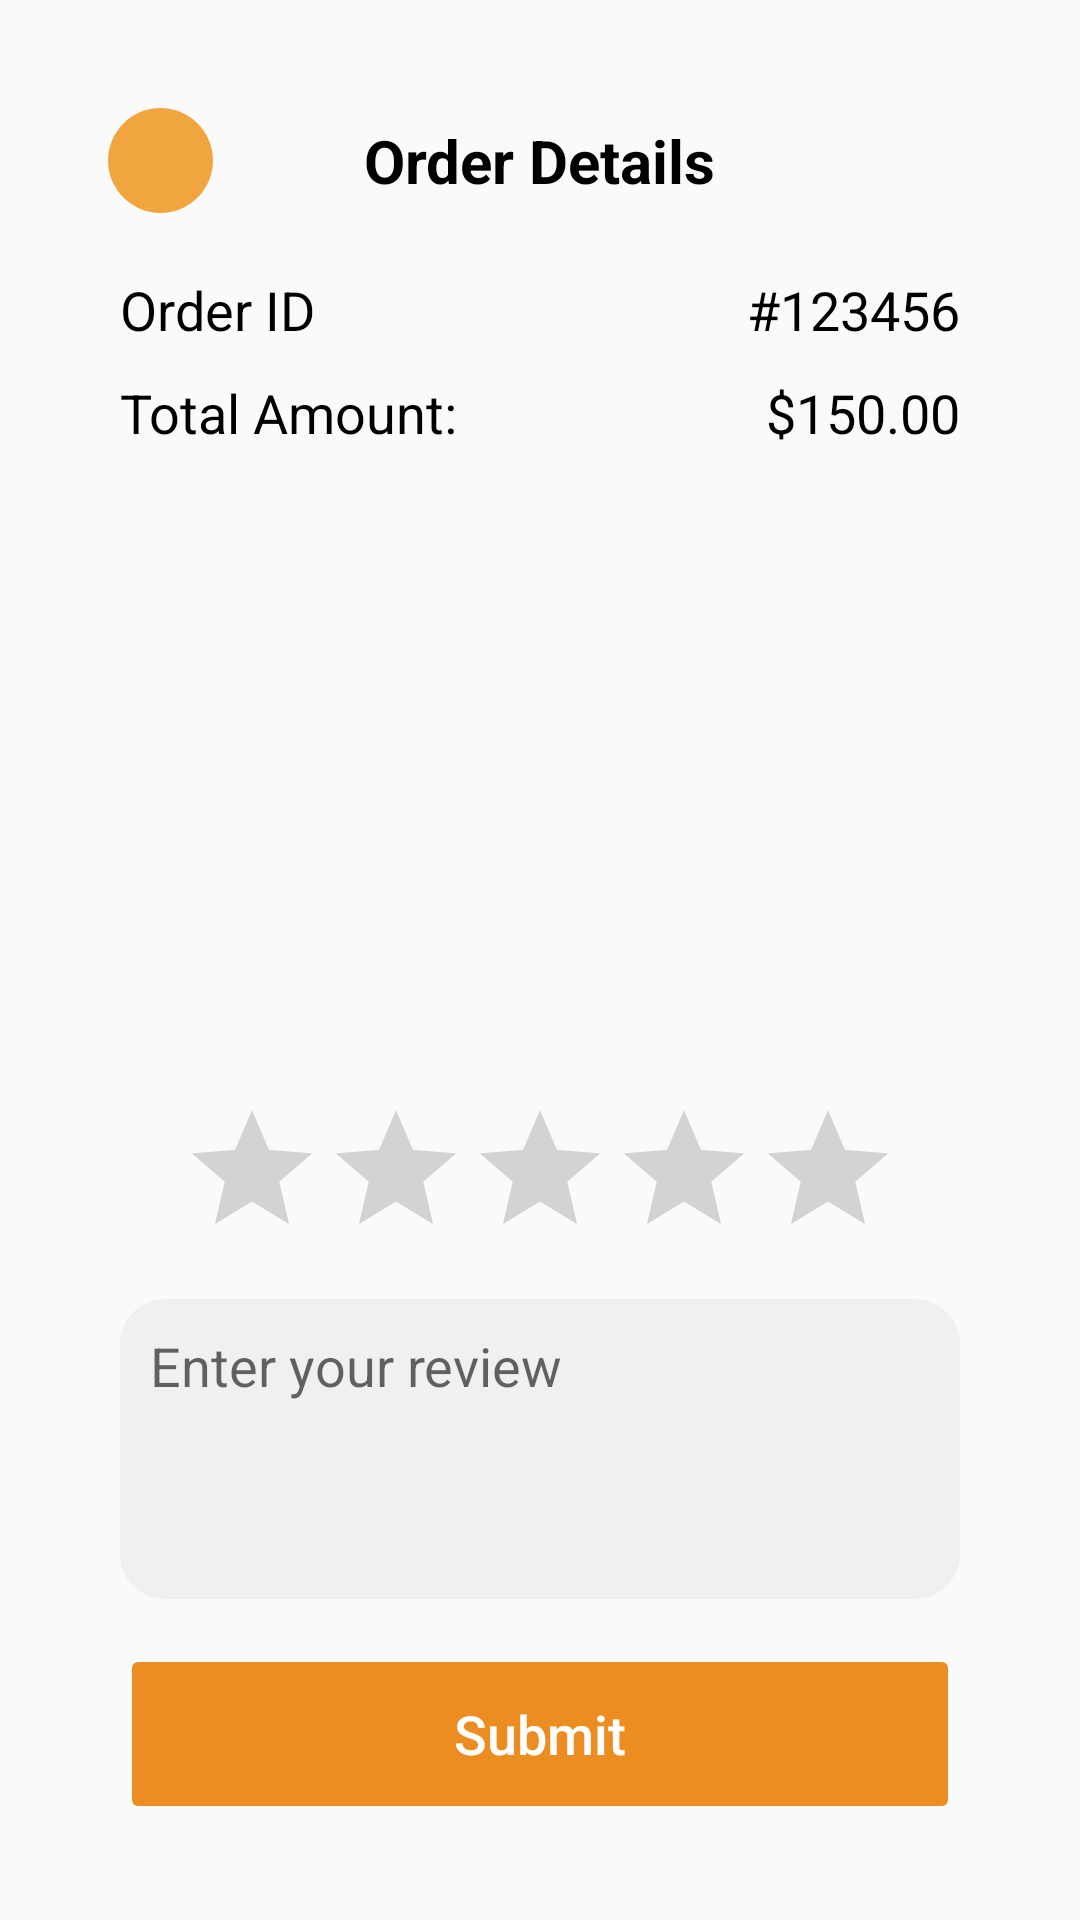

Produce the Android XML layout that renders to this screen, including the resource entries it uses.
<!-- AndroidManifest.xml: application theme Theme.KingPho -->
<!-- res/layout/activity_feedback.xml -->
<?xml version="1.0" encoding="utf-8"?>
<androidx.constraintlayout.widget.ConstraintLayout
    xmlns:android="http://schemas.android.com/apk/res/android"
    xmlns:app="http://schemas.android.com/apk/res-auto"
    xmlns:tools="http://schemas.android.com/tools"
    android:layout_width="match_parent"
    android:layout_height="match_parent"
    android:padding="16dp">
    <androidx.constraintlayout.widget.Guideline
        android:id="@+id/guideline"
        android:layout_width="match_parent"
        android:layout_height="wrap_content"
        android:orientation="vertical"
        app:layout_constraintGuide_begin="24dp" />

    <androidx.constraintlayout.widget.Guideline
        android:id="@+id/guideline2"
        android:layout_width="wrap_content"
        android:layout_height="wrap_content"
        android:orientation="vertical"
        app:layout_constraintGuide_end="24dp" />

    <ImageView
        android:id="@+id/imgGoBack"
        android:layout_marginStart="20dp"
        android:layout_marginTop="20dp"
        android:layout_width="35dp"
        android:layout_height="35dp"
        android:background="@drawable/btn_orange"
        android:backgroundTint="#E6F19D2C"
        android:src="@drawable/arrow_left"
        android:scaleType="centerCrop"
        app:tint="@color/white"
        app:layout_constraintStart_toStartOf="parent"
        app:layout_constraintTop_toTopOf="parent"
        app:srcCompat="@drawable/arrow_left" />

    <TextView
        android:id="@+id/tvOrderDetails"
        android:layout_width="wrap_content"
        android:layout_height="wrap_content"
        android:layout_gravity="center"
        android:text="Order Details"
        android:textColor="#000000"
        android:textSize="20sp"
        android:textStyle="bold"
        app:layout_constraintBottom_toBottomOf="@+id/imgGoBack"
        app:layout_constraintEnd_toEndOf="parent"
        app:layout_constraintStart_toStartOf="parent"
        app:layout_constraintTop_toTopOf="@+id/imgGoBack" />

    <TextView
        android:id="@+id/orderId"
        android:layout_width="wrap_content"
        android:layout_height="wrap_content"
        android:layout_marginTop="20dp"
        android:text="Order ID"
        android:textSize="18sp"
        android:textColor="#000000"
        app:layout_constraintStart_toStartOf="@+id/guideline"
        app:layout_constraintTop_toBottomOf="@+id/imgGoBack" />

    <TextView
        android:id="@+id/totalAmount"
        android:layout_width="wrap_content"
        android:layout_height="wrap_content"
        android:layout_marginTop="10dp"
        android:text="Total Amount: "
        android:textSize="18sp"
        android:textColor="#000000"
        app:layout_constraintStart_toStartOf="@+id/guideline"
        app:layout_constraintTop_toBottomOf="@+id/orderId" />

    <GridView
        android:id="@+id/gvOrderedItems"
        android:layout_width="0dp"
        android:layout_height="0dp"
        android:layout_marginTop="10dp"
        android:layout_marginBottom="10dp"
        android:isScrollContainer="false"
        android:numColumns="1"
        android:scrollbars="none"
        android:verticalSpacing="18dp"
        app:layout_constraintBottom_toTopOf="@+id/rbRating"
        app:layout_constraintEnd_toStartOf="@+id/guideline2"
        app:layout_constraintStart_toStartOf="@+id/guideline"
        app:layout_constraintTop_toBottomOf="@+id/tvTotalAmount" />

    <RatingBar
        android:id="@+id/rbRating"
        android:layout_width="wrap_content"
        android:layout_height="wrap_content"
        android:layout_gravity="center"
        android:layout_marginBottom="10dp"
        android:progressTint="#EB8D21"
        android:numStars="5"
        android:rating="0"
        android:stepSize="1.0"
        app:layout_constraintBottom_toTopOf="@+id/etProductReview"
        app:layout_constraintEnd_toStartOf="@+id/guideline2"
        app:layout_constraintStart_toStartOf="@+id/etProductReview" />

    <EditText
        android:id="@+id/etProductReview"
        android:layout_width="0dp"
        android:layout_height="wrap_content"
        android:layout_marginBottom="15dp"
        android:background="@drawable/edittext_background"
        android:gravity="top"
        android:hint="Enter your review"
        android:inputType="textMultiLine"
        android:minHeight="100dp"
        android:padding="10dp"
        android:enabled="false"
        app:layout_constraintBottom_toTopOf="@+id/btnSubmitReview"
        app:layout_constraintEnd_toStartOf="@+id/guideline2"
        app:layout_constraintStart_toStartOf="@+id/guideline" />

    <Button
        android:id="@+id/btnSubmitReview"
        android:layout_gravity="center"
        android:layout_width="0dp"
        android:layout_height="60dp"
        android:layout_marginBottom="16dp"
        android:backgroundTint="#EB8D21"
        android:text="Submit"
        android:textAllCaps="false"
        android:textColor="#fff"
        android:textSize="18sp"
        android:enabled="false"
        app:layout_constraintBottom_toBottomOf="parent"
        app:layout_constraintEnd_toStartOf="@+id/guideline2"
        app:layout_constraintStart_toStartOf="@+id/guideline" />

    <TextView
        android:id="@+id/tvOrderId"
        android:layout_width="wrap_content"
        android:layout_height="wrap_content"
        android:text=" #123456"
        android:textSize="18sp"
        android:textColor="#000000"
        app:layout_constraintBottom_toBottomOf="@+id/orderId"
        app:layout_constraintEnd_toStartOf="@+id/guideline2"
        app:layout_constraintTop_toTopOf="@+id/orderId" />

    <TextView
        android:id="@+id/tvTotalAmount"
        android:layout_width="wrap_content"
        android:layout_height="wrap_content"
        android:text="$150.00"
        android:textSize="18sp"
        android:textColor="#000000"
        app:layout_constraintBottom_toBottomOf="@+id/totalAmount"
        app:layout_constraintEnd_toStartOf="@+id/guideline2"
        app:layout_constraintTop_toTopOf="@+id/totalAmount" />
</androidx.constraintlayout.widget.ConstraintLayout>
<!-- resources referenced by this layout -->
<resources>
  <color name="white">#FFFFFFFF</color>
  <!-- drawable btn_orange (drawable) -->
  <?xml version="1.0" encoding="utf-8"?>
  
  <selector xmlns:android="http://schemas.android.com/apk/res/android">
      <item>
          <shape android:shape="rectangle">
              <solid android:color="#f19d2c" />
              <corners android:radius="115dp" />
          </shape>
      </item>
  </selector>
  <!-- drawable edittext_background (drawable) -->
  <?xml version="1.0" encoding="utf-8"?>
  
  <selector xmlns:android="http://schemas.android.com/apk/res/android">
  <item>
      <shape android:shape="rectangle">
          <solid android:color="#65E1E1E1"/>
          <corners android:radius="15dp"/>
      </shape>
  </item>
  </selector>
  <style name="Theme.KingPho" parent="Base.Theme.KingPho" />
  <style name="Base.Theme.KingPho" parent="Theme.AppCompat.DayNight.NoActionBar">
          
          
      </style>
</resources>
